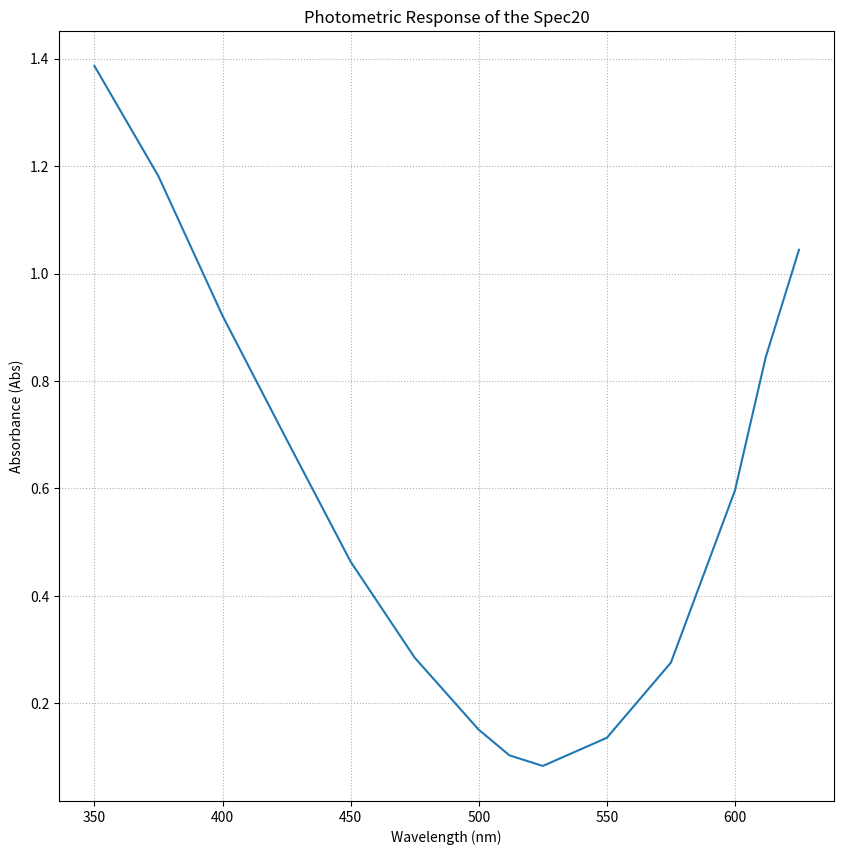

The script that saved this image:
import numpy as np
import pandas as pd
import math
import matplotlib.pyplot as plt

pert = np.array([.25, .307, .398, .501, .629, .752, .86, .902, .92, .873, .759, .551, .43, .352])


Abs = -np.log(np.abs(pert))
print(Abs)

Wavelength = np.array([350, 375, 400, 425, 450, 475, 500, 512, 525, 550, 575, 600, 612, 625])

#Plot the data
plt.figure(figsize = (10,10))
plt.plot(Wavelength, Abs)
plt.title('Photometric Response of the Spec20')
plt.xlabel('Wavelength (nm)')
plt.ylabel('Absorbance (Abs)')
plt.grid(True, linestyle = ':')

# --- PLOT SAVE COMMAND ---
# dpi=300 makes it high resolution (good for papers/slides)
# bbox_inches='tight' prevents axis labels from getting cut off
#plt.savefig('Spec20photometric.png', dpi=300, bbox_inches='tight')

plt.show()



#%T = 10^-Abs *100

#Spec20data = {
#    'Wavelength': [350, 375, 400, 425, 450, 475, 500, 512, 525, 550, 575, 600, 612, 625],
#    'perT': [25, 30.7, 39.8, 50.1, 62.9, 75.2, 86, 90.2, 92, 87.3, 75.9, 55.1, 43, 35.2],
#}

#df_absorbance = pd.DataFrame(Spec20data)

#perT = 10**(-df_absorbance['15%T'].values)*100

#print(perT)

#Abs = -log(%T*0.01)
#Abs = -(math.log10('perT'*0.01))

#print(Abs)

#print((math.log10(df_absorbance['perT']*0.01)))
#print(abs(math.log10(0.65)))

